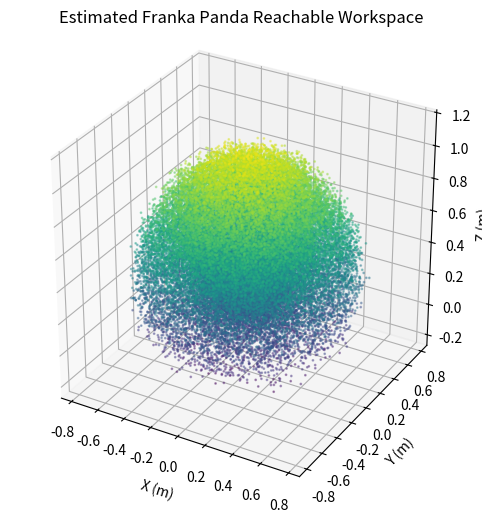
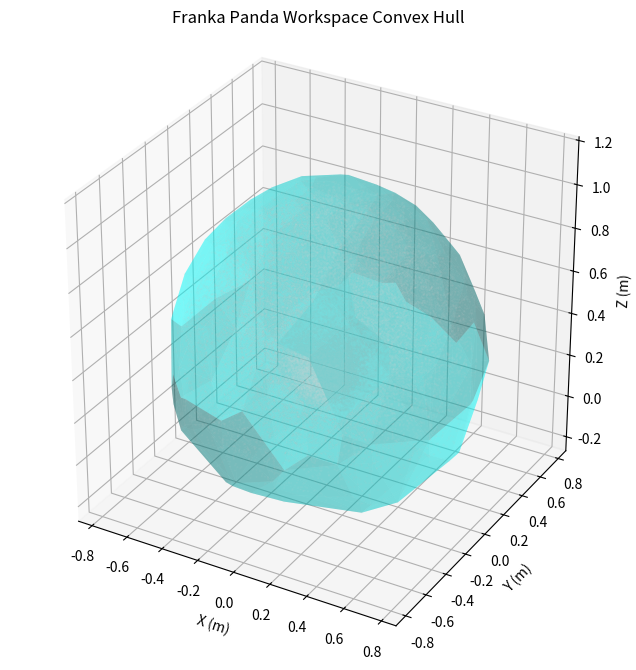

Write the Python code that produced these figures, in order.
import numpy as np
import matplotlib.pyplot as plt

# Joint limits for 7-DOF Franka Panda (in radians)
joint_limits = [
    (-2.8973,  2.8973),    # Joint 1
    (-1.7628,  1.7628),    # Joint 2
    (-2.8973,  2.8973),    # Joint 3
    (-3.0718, -0.0698),    # Joint 4
    (-2.8973,  2.8973),    # Joint 5
    (-0.0175,  3.7525),    # Joint 6
    (-2.8973,  2.8973),    # Joint 7
]

def dh_transform(a, alpha, d, theta):
    return np.array([
        [np.cos(theta), -np.sin(theta)*np.cos(alpha),  np.sin(theta)*np.sin(alpha), a*np.cos(theta)],
        [np.sin(theta),  np.cos(theta)*np.cos(alpha), -np.cos(theta)*np.sin(alpha), a*np.sin(theta)],
        [0,              np.sin(alpha),               np.cos(alpha),                d],
        [0,              0,                           0,                            1]
    ])

DH_PARAMS = [
    (0,       -np.pi/2, 0.333),
    (0,        np.pi/2, 0),
    (0,        np.pi/2, 0.316),
    (0.0825,   np.pi/2, 0),
    (-0.0825, -np.pi/2, 0.384),
    (0,        np.pi/2, 0),
    (0.088,    np.pi/2, 0),
]

def forward_kinematics(q):
    T = np.eye(4)
    for i in range(7):
        a, alpha, d = DH_PARAMS[i]
        T = T @ dh_transform(a, alpha, d, q[i])
    return T  # 4x4 homogeneous transformation

# Joint velocity limits (from Franka docs, in rad/s)
joint_vel_limits = np.array([
    2.1750,  # Joint 1
    2.1750,  # Joint 2
    2.1750,  # Joint 3
    2.1750,  # Joint 4
    2.6100,  # Joint 5
    2.6100,  # Joint 6
    2.6100,  # Joint 7
])


# Number of random samples
N = 50000  # Increase for finer visualization

positions = []
for _ in range(N):
    # Random joint config within limits
    q = np.array([np.random.uniform(low, high) for (low, high) in joint_limits])
    T_ee = forward_kinematics(q)
    pos = T_ee[:3, 3]
    positions.append(pos)
positions = np.array(positions)

# Visualization
fig = plt.figure(figsize=(8, 6))
ax = fig.add_subplot(111, projection='3d')
ax.scatter(positions[:,0], positions[:,1], positions[:,2], c=positions[:,2], cmap='viridis', s=1, alpha=0.4)
ax.set_xlabel('X (m)')
ax.set_ylabel('Y (m)')
ax.set_zlabel('Z (m)')
ax.set_title('Estimated Franka Panda Reachable Workspace')
ax.set_box_aspect([1,1,1])
# plt.show()
plt.savefig("feasible_region.png", dpi=300)








from scipy.spatial import ConvexHull

# Compute convex hull
hull = ConvexHull(positions)

fig = plt.figure(figsize=(10,8))
ax = fig.add_subplot(111, projection='3d')

# Plot points (optional, for context)
ax.scatter(positions[:,0], positions[:,1], positions[:,2], c='lightgrey', s=0.1, alpha=0.1)

# Plot hull triangles
for simplex in hull.simplices:
    tri = positions[simplex]
    ax.plot_trisurf(tri[:,0], tri[:,1], tri[:,2], color='cyan', alpha=0.3, linewidth=0)

ax.set_xlabel('X (m)')
ax.set_ylabel('Y (m)')
ax.set_zlabel('Z (m)')
ax.set_title('Franka Panda Workspace Convex Hull')
ax.set_box_aspect([1,1,1])
plt.savefig('workspace_hull.png', dpi=300)
